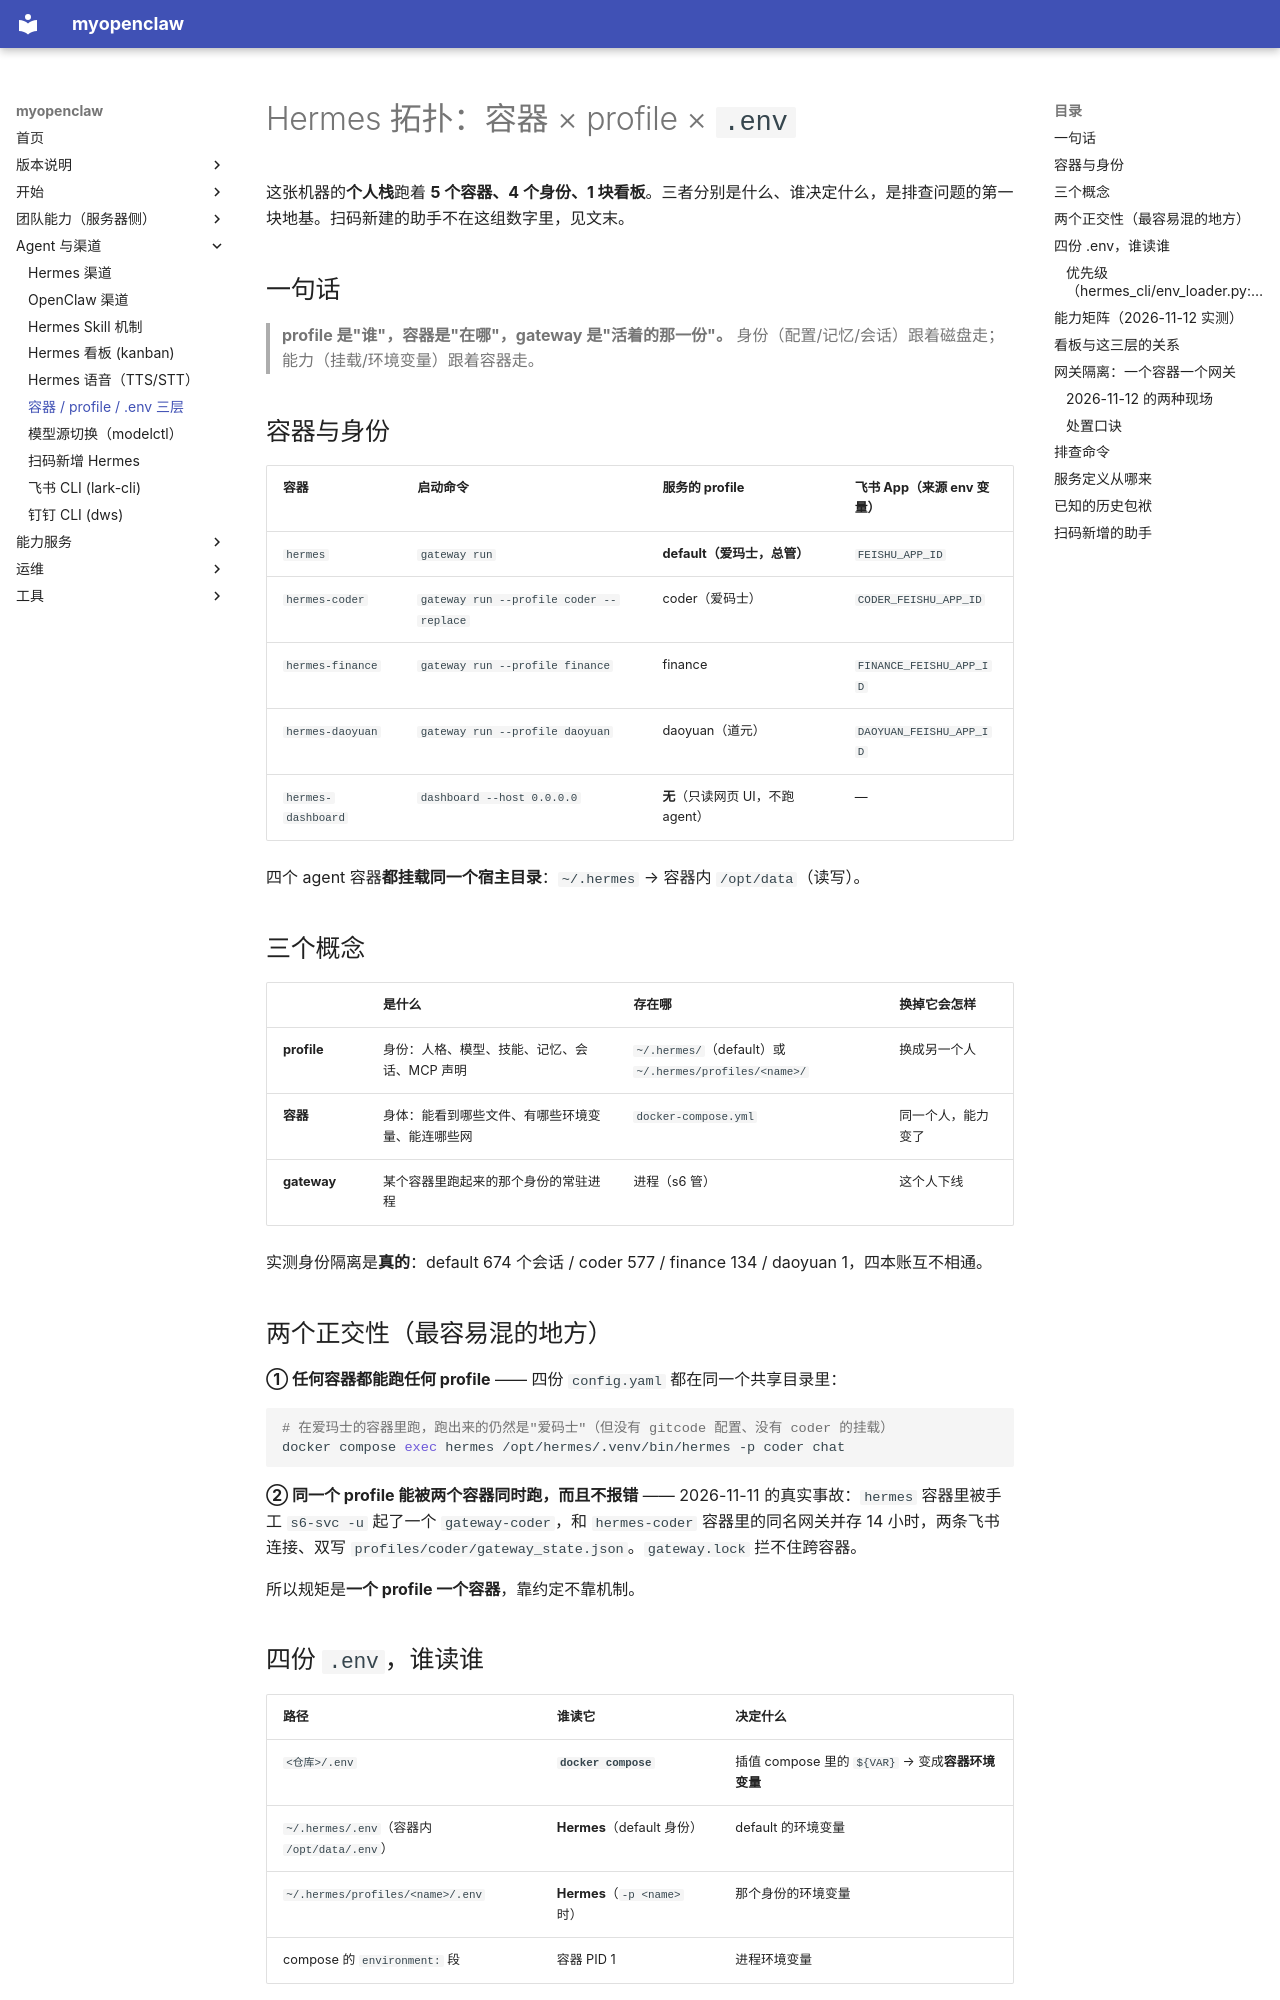

repository: OuyangWenyu/myopenclaw · page: hermes-topology/index.html · generator: mkdocs

# Hermes 拓扑：容器 × profile × `.env`

这张机器的**个人栈**跑着 **5 个容器、4 个身份、1 块看板**。三者分别是什么、谁决定什么，是排查问题的第一块地基。扫码新建的助手不在这组数字里，见文末。

## 一句话

> **profile 是"谁"，容器是"在哪"，gateway 是"活着的那一份"。**
> 身份（配置/记忆/会话）跟着磁盘走；能力（挂载/环境变量）跟着容器走。

## 容器与身份

| 容器 | 启动命令 | 服务的 profile | 飞书 App（来源 env 变量） |
|---|---|---|---|
| `hermes` | `gateway run` | **default（爱玛士，总管）** | `FEISHU_APP_ID` |
| `hermes-coder` | `gateway run --profile coder --replace` | coder（爱码士） | `CODER_FEISHU_APP_ID` |
| `hermes-finance` | `gateway run --profile finance` | finance | `FINANCE_FEISHU_APP_ID` |
| `hermes-daoyuan` | `gateway run --profile daoyuan` | daoyuan（道元） | `DAOYUAN_FEISHU_APP_ID` |
| `hermes-dashboard` | `dashboard --host 0.0.0.0` | **无**（只读网页 UI，不跑 agent） | — |

四个 agent 容器**都挂载同一个宿主目录**：`~/.hermes` → 容器内 `/opt/data`（读写）。

## 三个概念

| | 是什么 | 存在哪 | 换掉它会怎样 |
|---|---|---|---|
| **profile** | 身份：人格、模型、技能、记忆、会话、MCP 声明 | `~/.hermes/`（default）或 `~/.hermes/profiles/<name>/` | 换成另一个人 |
| **容器** | 身体：能看到哪些文件、有哪些环境变量、能连哪些网 | `docker-compose.yml` | 同一个人，能力变了 |
| **gateway** | 某个容器里跑起来的那个身份的常驻进程 | 进程（s6 管） | 这个人下线 |

实测身份隔离是**真的**：default 674 个会话 / coder 577 / finance 134 / daoyuan 1，四本账互不相通。

## 两个正交性（最容易混的地方）

**① 任何容器都能跑任何 profile** —— 四份 `config.yaml` 都在同一个共享目录里：

```bash
# 在爱玛士的容器里跑，跑出来的仍然是"爱码士"（但没有 gitcode 配置、没有 coder 的挂载）
docker compose exec hermes /opt/hermes/.venv/bin/hermes -p coder chat
```

**② 同一个 profile 能被两个容器同时跑，而且不报错** —— 2026-11-11 的真实事故：`hermes` 容器里被手工 `s6-svc -u` 起了一个 `gateway-coder`，和 `hermes-coder` 容器里的同名网关并存 14 小时，两条飞书连接、双写 `profiles/coder/gateway_state.json`。`gateway.lock` 拦不住跨容器。

所以规矩是**一个 profile 一个容器**，靠约定不靠机制。

## 四份 `.env`，谁读谁

| 路径 | 谁读它 | 决定什么 |
|---|---|---|
| `<仓库>/.env` | **`docker compose`** | 插值 compose 里的 `${VAR}` → 变成**容器环境变量** |
| `~/.hermes/.env`（容器内 `/opt/data/.env`） | **Hermes**（default 身份） | default 的环境变量 |
| `~/.hermes/profiles/<name>/.env` | **Hermes**（`-p <name>` 时） | 那个身份的环境变量 |
| compose 的 `environment:` 段 | 容器 PID 1 | 进程环境变量 |

前两份**互不相干**：compose 不知道 `~/.hermes/.env`，Hermes 不知道仓库 `.env`。
